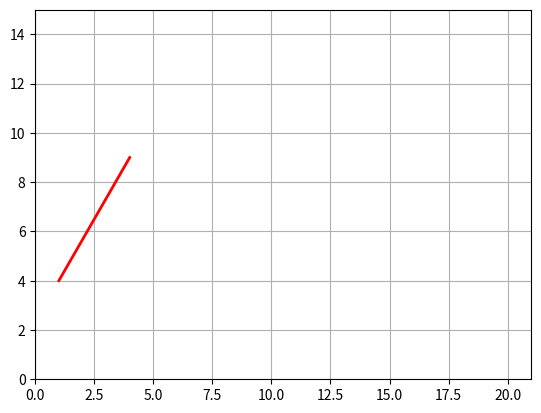

The script that saved this image:

import numpy as np
import matplotlib.pyplot as plt
import matplotlib.animation as animation
from mpl_toolkits.mplot3d import Axes3D

# def data_gen():
# 	# prey = ([1,4],[5,1],[20,11])
# 	# pred = ([4,9],[1,2],[11,13])
#     t = data_gen.t
#     cnt = 0
#     while cnt < 1000:
#         cnt += 1
#         t += 0.05
#         yield t, np.sin(2*np.pi*t) * np.exp(-t/10.)
# data_gen.t = 0

def DataGen_Prey():
	prey = ([1,4],[5,1],[20,11])
	for i in range(0, 3):
		prey_x = prey[i][0]
		prey_y = prey[i][1]
		plt.setp(line1, color='b',linewidth=2.0)
        
		yield prey_x, prey_y

		
def DataGen_Predator():
	pred = ([4,9],[1,2],[11,13])
	for i in range(0, 3):
		pred_x = pred[i][0]
		pred_y = pred[i][1]
		plt.setp(line2, color='r',linewidth=2.0)  
        # plt.gca().set_color_cycle(['blue'])
		yield pred_x, pred_y

fig = plt.figure()
ax = fig.add_subplot(111)
line1, = ax.plot([], [], lw=2)
line2, = ax.plot([], [], lw=2)
ax.set_ylim(0, 15)
ax.set_xlim(0, 21)
ax.grid()
xdata, ydata = [], []
# plt.gca().set_color_cycle(['red', 'green', 'blue', 'yellow'])
# colors = plt.cm.jet(np.linspace(0,1,))

def run(data1):
    # update the data
    prey_x,prey_y = data1
    xdata.append(prey_x)
    ydata.append(prey_y)
    xmin, xmax = ax.get_xlim()
    ax.figure.canvas.draw()
    # if prey_x >= xmax:
    #     ax.set_xlim(xmin, 2*xmax)
    #     ax.figure.canvas.draw()
    line1.set_data(xdata, ydata)

    return line1,

def run2(data2):
    # update the data
    pred_x,pred_y = data2
    xdata.append(pred_x)
    ydata.append(pred_y)
    xmin, xmax = ax.get_xlim()
    # ax.figure.canvas.draw()
    # if pred >= xmax:
    #     ax.set_xlim(xmin, 2*xmax)
    #     ax.figure.canvas.draw()
    line2.set_data(xdata, ydata)
    

    return line2,

ani = animation.FuncAnimation(fig, run, DataGen_Prey, blit=True, interval=1000,
    repeat=False)
ani2 = animation.FuncAnimation(fig, run2, DataGen_Predator, blit=True, interval=1000,
    repeat=False)
# plt.plot([1,2],[2,14],'r.')
plt.show()




